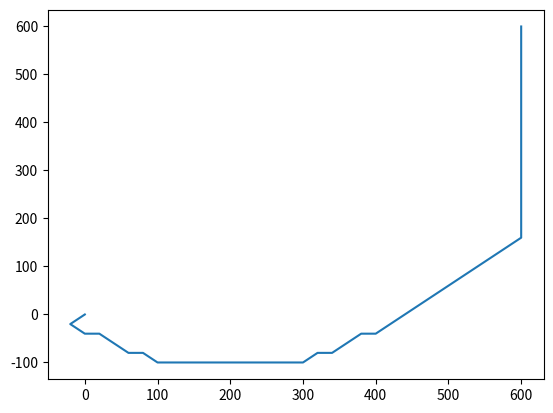

The script that saved this image:
import heapq
from matplotlib import pyplot as plt

class PathFinder:

    GRID_SIZE = 20

    def __init__(self, fix_obstacles = []):
        self.current_pos = (0, 0)
        self.fix_obstacles = fix_obstacles  # List of obstacles, each represented as (x, y, radius)
        self.moveable_obstacles = []  # List of obstacles, each represented as (x, y, radius)

    def set_position(self, x, y):
        """Set the current position."""
        self.current_pos = self.get_scaled_down(x, y)

    def get_scaled_down(self, x, y):
        """Scale down the coordinates to the grid."""
        return x // self.GRID_SIZE, y // self.GRID_SIZE

    def get_scaled_up(self, x, y):
        """Scale up the coordinates from the grid."""
        return x * self.GRID_SIZE, y * self.GRID_SIZE

    def add_moveable_obstacle(self, x, y, radius):
        """Add an obstacle represented by its center (x, y) and radius."""
        x = x // self.GRID_SIZE
        y = y // self.GRID_SIZE
        radius = radius // self.GRID_SIZE
        self.moveable_obstacles.append((x, y, radius))

    def delete_all_moveable_obstacle(self):
        self.moveable_obstacles = []

    def add_list_fix_obstacle(self, list_obstacle):
        for obstacle in list_obstacle:
            self.add_fix_obstacle(obstacle.x, obstacle.y, obstacle.radius)

    def add_fix_obstacle(self, x, y, radius):
        """Add an obstacle represented by its center (x, y) and radius."""
        x = x // self.GRID_SIZE
        y = y // self.GRID_SIZE
        radius = radius // self.GRID_SIZE
        self.fix_obstacles.append((x, y, radius))

    def find_path(self, target_pos):
        """Find a path to the target position, avoiding obstacles using A* algorithm."""
        target_x, target_y = target_pos
        target_pos = self.get_scaled_down(target_x, target_y)
        obstacles = self.fix_obstacles + self.moveable_obstacles
        print(obstacles)
        astar = AStar(self.current_pos, target_pos, obstacles)
        points =  astar.search()
        # Scale up the points from the grid
        return [self.get_scaled_up(x, y) for x, y in points]

class AStar:
    def __init__(self, start, goal, obstacles):
        self.start = start
        self.goal = goal
        self.obstacles = obstacles
        self.open_set = []
        heapq.heappush(self.open_set, (0, start))
        self.came_from = {}
        self.g_score = {start: 0}
        self.f_score = {start: self.heuristic(start, goal)}

    def heuristic(self, current, goal):
        """Simple heuristic to estimate the distance from the current point to the goal."""
        return ((current[0] - goal[0]) ** 2 + (current[1] - goal[1]) ** 2) ** 0.5

    def is_collision(self, point):
        """Check if a point is within any of the obstacles."""
        for obstacle in self.obstacles:
            ox, oy, radius = obstacle
            if (point[0] - ox) ** 2 + (point[1] - oy) ** 2 < radius ** 2:
                return True
        return False

    def neighbors(self, current):
        """Generate neighbors of the current point. This needs to be adapted based on your environment."""
        for dx in [-1, 0, 1]:
            for dy in [-1, 0, 1]:
                if dx == 0 and dy == 0:
                    continue
                neighbor = (current[0] + dx, current[1] + dy)
                if not self.is_collision(neighbor):
                    yield neighbor

    def reconstruct_path(self):
        """Reconstruct the path from the start to the goal."""
        total_path = [self.goal]
        while total_path[-1] in self.came_from:
            total_path.append(self.came_from[total_path[-1]])
        return total_path[::-1]

    def search(self):
        """Search for a path using the A* algorithm."""
        while self.open_set:
            current = heapq.heappop(self.open_set)[1]

            if current == self.goal:
                return self.reconstruct_path()

            for neighbor in self.neighbors(current):
                tentative_g_score = self.g_score[current] + 1  # Assumes a distance of 1 between neighbors
                if neighbor not in self.g_score or tentative_g_score < self.g_score[neighbor]:
                    self.came_from[neighbor] = current
                    self.g_score[neighbor] = tentative_g_score
                    f_score = tentative_g_score + self.heuristic(neighbor, self.goal)
                    if neighbor not in [i[1] for i in self.open_set]:
                        heapq.heappush(self.open_set, (f_score, neighbor))
                    self.f_score[neighbor] = f_score

        return []  # Path not found

# Example usage
if __name__ == '__main__':
    path_finder = PathFinder()
    path_finder.set_position(0, 0)  # Set current position
    path_finder.add_fix_obstacle(200, 200, 300)  # Add an obstacle
    path_finder.add_fix_obstacle(300, 600, 300)  # Add an obstacle
    path = path_finder.find_path((600, 600))  # Find path to the target
    # Plot the path
    print(path[0])
    plt.plot([x for x, y in path], [y for x, y in path])
    plt.show()
